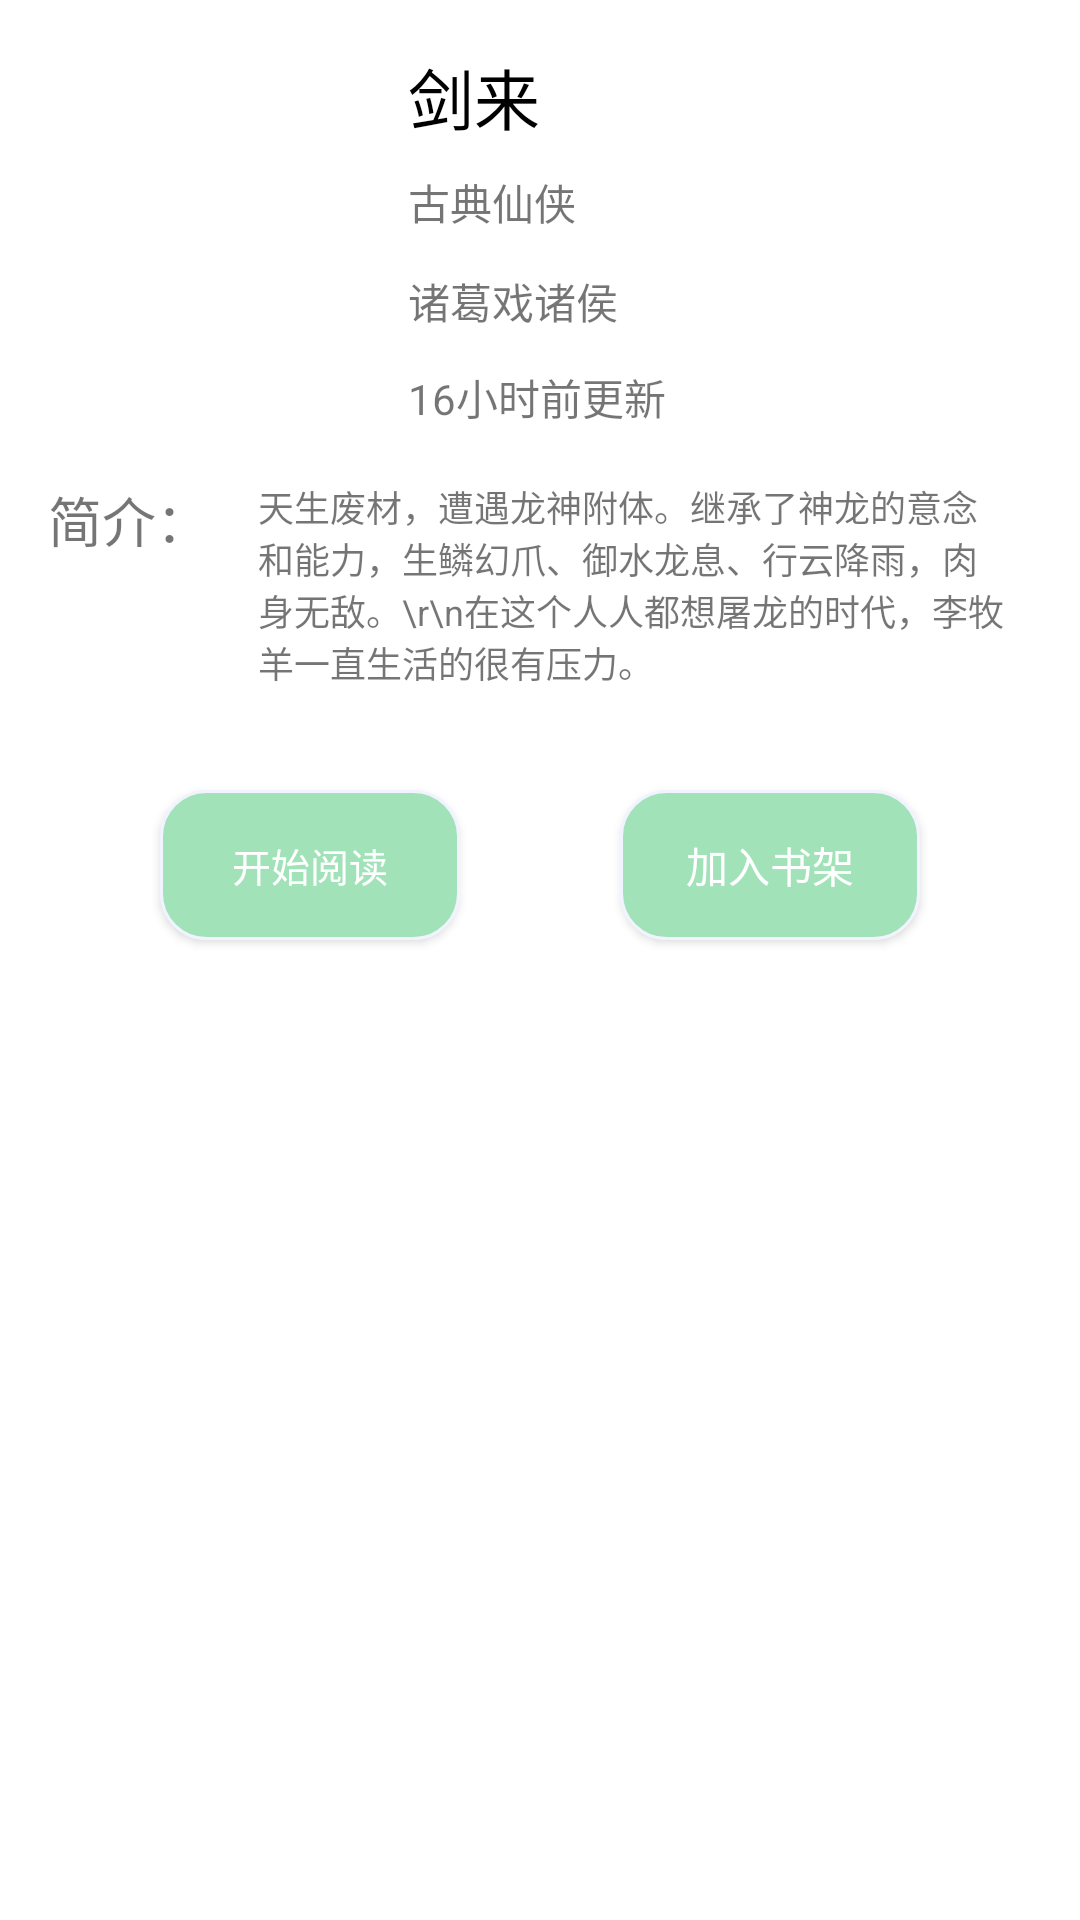

Write the Android layout XML for this screen, with the resource values it uses.
<!-- AndroidManifest.xml: application theme AppTheme -->
<!-- res/layout/book_info.xml -->
<?xml version="1.0" encoding="utf-8"?>
<LinearLayout xmlns:android="http://schemas.android.com/apk/res/android"
              xmlns:app="http://schemas.android.com/apk/res-auto" xmlns:tools="http://schemas.android.com/tools"
              android:layout_width="match_parent"
              android:layout_height="match_parent"
              android:baselineAligned="false"
              android:orientation="vertical">
    
    

    <android.support.constraint.ConstraintLayout
            xmlns:android="http://schemas.android.com/apk/res/android"
            xmlns:app="http://schemas.android.com/apk/res-auto"
            android:layout_width="match_parent"
            android:background="@color/book_bg"
            android:layout_height="160dp">

        <ImageView
                android:id="@+id/book_image"
                android:layout_width="100dp"
                android:layout_height="130dp"
                android:background="@color/white_bg"
                app:layout_constraintLeft_toLeftOf="parent"
                app:layout_constraintTop_toTopOf="parent"
                android:layout_marginLeft="16dp"
                android:layout_marginTop="16dp"

                android:layout_marginStart="16dp"/>
        <TextView android:id="@+id/book_name"
                  android:layout_width="wrap_content"
                  android:layout_height="29dp"
                  android:background="@color/book_bg"
                  android:text="剑来"
                  android:textSize="22dp"
                  android:textColor="#000000"
                  app:layout_constraintTop_toTopOf="@+id/book_image"
                  app:layout_constraintLeft_toRightOf="@+id/book_image"
                  android:layout_marginLeft="20dp" android:layout_marginStart="20dp"/>

        <TextView android:id="@+id/book_majorCate"
                  android:layout_width="wrap_content"
                  android:layout_height="23dp"
                  android:background="@color/book_bg"
                  android:text="古典仙侠"
                  android:textSize="14dp"
                  android:layout_marginTop="12dp"
                  app:layout_constraintTop_toBottomOf="@+id/book_name"
                  app:layout_constraintLeft_toLeftOf="@+id/book_name"
        />

        <TextView android:id="@+id/book_author"
                  android:layout_width="wrap_content"
                  android:layout_height="23dp"
                  android:background="@color/book_bg"
                  android:text="诸葛戏诸侯"
                  android:textSize="14dp"
                  android:layout_marginTop="10dp"
                  app:layout_constraintTop_toBottomOf="@+id/book_majorCate"
                  app:layout_constraintLeft_toLeftOf="@+id/book_majorCate"/>

        <TextView android:id="@+id/update_time"
                  android:layout_width="wrap_content"
                  android:layout_height="23dp"
                  android:background="@color/book_bg"
                  android:text="16小时前更新"
                  android:textSize="14dp"
                  android:layout_marginTop="8dp"
                  app:layout_constraintTop_toBottomOf="@+id/book_author"
                  app:layout_constraintBottom_toBottomOf="@+id/book_image"
                  app:layout_constraintLeft_toLeftOf="@+id/book_author"/>
    </android.support.constraint.ConstraintLayout>

    <android.support.constraint.ConstraintLayout
            xmlns:android="http://schemas.android.com/apk/res/android"
            xmlns:app="http://schemas.android.com/apk/res-auto"
            android:layout_width="match_parent"
            android:background="@color/book_bg"
            android:layout_height="wrap_content">
        <TextView android:id="@+id/book_short_intro_info"
                  android:layout_width="wrap_content"
                  android:layout_height="23dp"
                  android:background="@color/book_bg"
                  android:text="简介："
                  android:textSize="18dp"
                  android:layout_marginLeft="16dp"
                  app:layout_constraintLeft_toLeftOf="parent"/>
        <TextView android:id="@+id/book_short_intro"
                  android:layout_width="250dp"
                  android:layout_height="wrap_content"
                  android:text="天生废材，遭遇龙神附体。继承了神龙的意念和能力，生鳞幻爪、御水龙息、行云降雨，肉身无敌。\r\n在这个人人都想屠龙的时代，李牧羊一直生活的很有压力。"
                  android:textSize="12dp"
                  android:lines="5"
                  app:layout_constraintLeft_toRightOf="@+id/book_short_intro_info"
                  android:layout_marginRight="8dp"
                  app:layout_constraintRight_toRightOf="parent"/>
    </android.support.constraint.ConstraintLayout>


    <android.support.constraint.ConstraintLayout
            xmlns:android="http://schemas.android.com/apk/res/android"
            xmlns:app="http://schemas.android.com/apk/res-auto"
            android:layout_width="match_parent"
            android:background="@color/book_bg"
            android:layout_height="match_parent">

        <Button
                android:id="@+id/start_read"
                android:layout_width="100dp"
                android:layout_height="50dp"
                android:background="@drawable/button_config"
                android:text="开始阅读"
                android:textColor="@color/white_bg"
                android:textSize="13sp"
                app:layout_constraintLeft_toLeftOf="parent"
                app:layout_constraintTop_toTopOf="parent" android:layout_marginTop="20dp"
                app:layout_constraintRight_toLeftOf="@+id/add_read"/>
        <Button
                android:id="@+id/add_read"
                android:layout_width="100dp"
                android:layout_height="50dp"
                android:background="@drawable/button_config"
                android:text="加入书架"
                android:textColor="@color/white_bg"
                app:layout_constraintRight_toRightOf="parent" app:layout_constraintTop_toTopOf="parent"
                android:layout_marginTop="20dp" app:layout_constraintLeft_toRightOf="@+id/start_read"/>




    </android.support.constraint.ConstraintLayout>

    <android.support.constraint.ConstraintLayout
            xmlns:android="http://schemas.android.com/apk/res/android"
            xmlns:app="http://schemas.android.com/apk/res-auto"
            android:layout_width="match_parent"
            android:background="#c4cce2"
            android:layout_height="match_parent">


    </android.support.constraint.ConstraintLayout>
</LinearLayout>
<!-- resources referenced by this layout -->
<resources>
  <color name="book_bg">#ffffff</color>
  <color name="white_bg">#ffffff</color>
  <!-- drawable button_config (drawable) -->
  <?xml version="1.0" encoding="utf-8"?>
  <shape xmlns:android="http://schemas.android.com/apk/res/android">
      
      <solid android:color="#a1e2b9"/>
      
      <stroke
              android:width="1dp"
              android:color="#F1F3FF"/>
      
      <corners android:bottomRightRadius="15dp"
               android:topLeftRadius="15dp"
               android:bottomLeftRadius="15dp"
               android:topRightRadius="15dp"/>
  </shape>
  <style name="AppTheme" parent="Theme.AppCompat.Light.DarkActionBar">
          
          <item name="colorPrimary">@color/colorPrimary</item>
          <item name="colorPrimaryDark">@color/colorPrimaryDark</item>
          <item name="colorAccent">@color/colorAccent</item>
      </style>
  <color name="colorPrimary">#3F51B5</color>
  <color name="colorPrimaryDark">#303F9F</color>
  <color name="colorAccent">#FF4081</color>
</resources>
